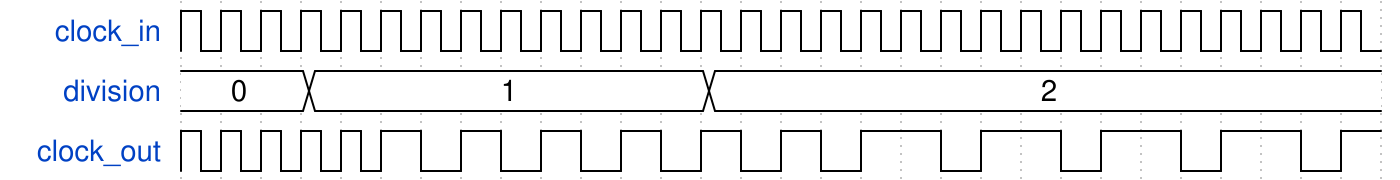

Here is a digital timing diagram. Give the WaveJSON source that produces it.

{"signal": [
  {"name": "clock_in",  "wave": "p............................."},
  {"name": "division",  "wave": "=..=.........=................", "data": ["0", "1", "2"]},
  {"name": "clock_out", "wave": "p....hlhlhlhlhlhlh.lh.lh.lh.lh"}
], "config":{"skin": "narrow"}}